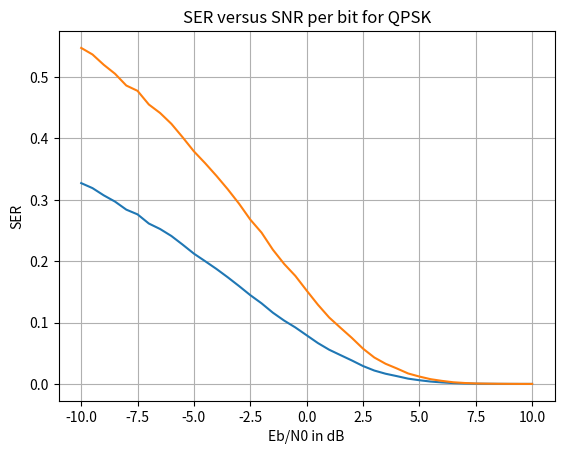

This chart was generated by the following Python code:
#exp 5
import numpy as np
import matplotlib.pyplot as plt


N = 2 * 50000
EbN0dB = np.arange(-10, 10.5, 0.5)
L = len(EbN0dB)
BER = np.zeros(L)
SER = np.zeros(L)


for i in range(L):
    b = np.zeros(N)
    bhat = np.zeros(N)


    # Random binary sequence
    b = np.random.randint(0,2,N)
    bI = b[::2]
    bQ = b[1::2]


    N0 = 10 ** (-0.1 * EbN0dB[i])
    wI = np.sqrt(N0 / 2) * np.random.randn(N // 2)
    wQ = np.sqrt(N0 / 2) * np.random.randn(N // 2)


    # QPSK modulation
    sI = 2 * bI - 1
    sQ = 2 * bQ - 1


    # AWGN channel
    xI = sI + wI
    xQ = sQ + wQ


    # QPSK detection
    bIhat = (xI >= 0)
    bQhat = (xQ >= 0)
    bhat[::2] = bIhat
    bhat[1::2] = bQhat


    BER[i] = np.sum(bhat != b) / N
    SER[i] = np.sum((bIhat != bI) | (bQhat != bQ)) / (N//2)


plt.plot(EbN0dB, BER)
plt.xlabel('Eb/N0 in dB')
plt.ylabel('BER')
plt.grid(True)
plt.title('BER versus SNR per bit for QPSK')
plt.show()


plt.plot(EbN0dB, SER)
plt.xlabel('Eb/N0 in dB')
plt.ylabel('SER')
plt.grid(True)
plt.title('SER versus SNR per bit for QPSK')
plt.show()
